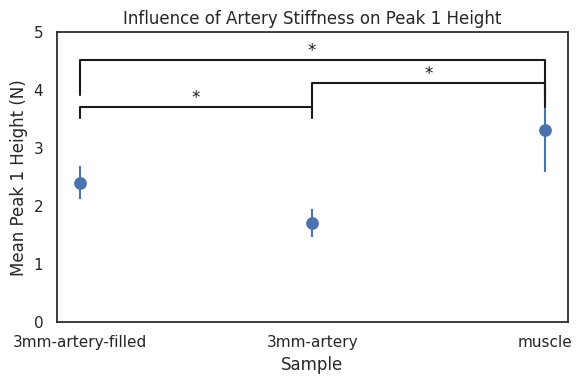
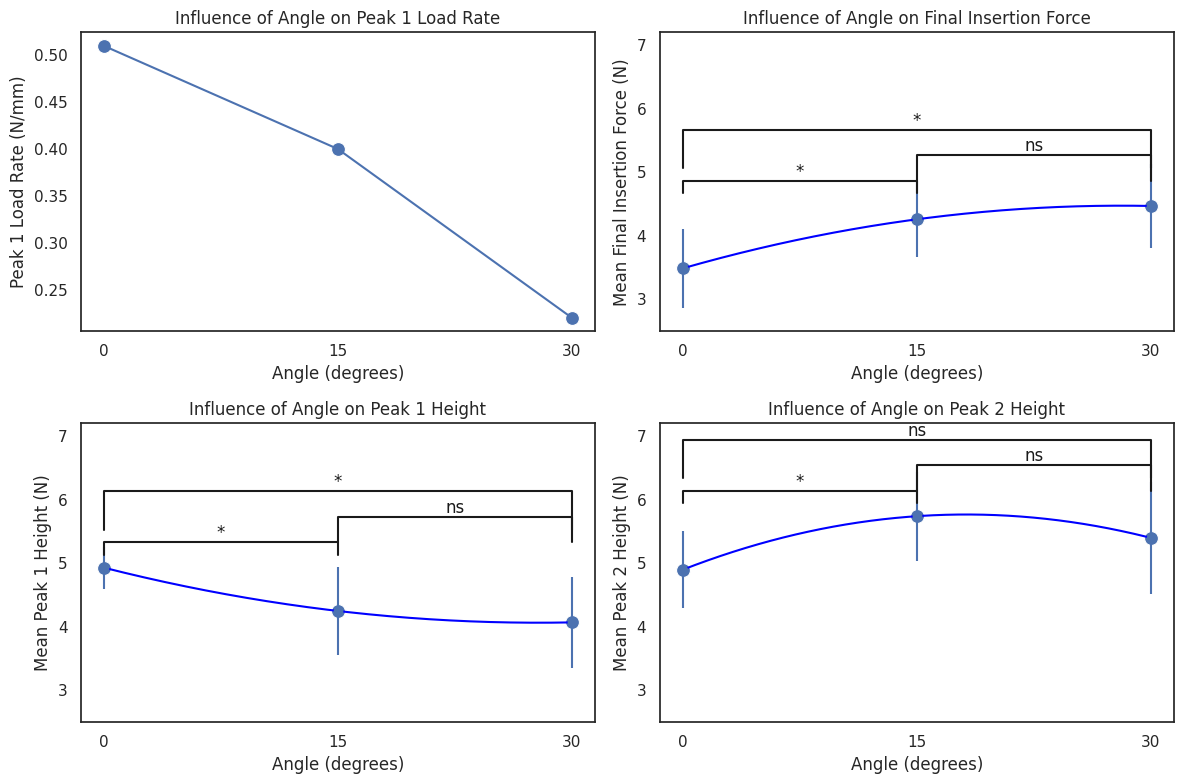
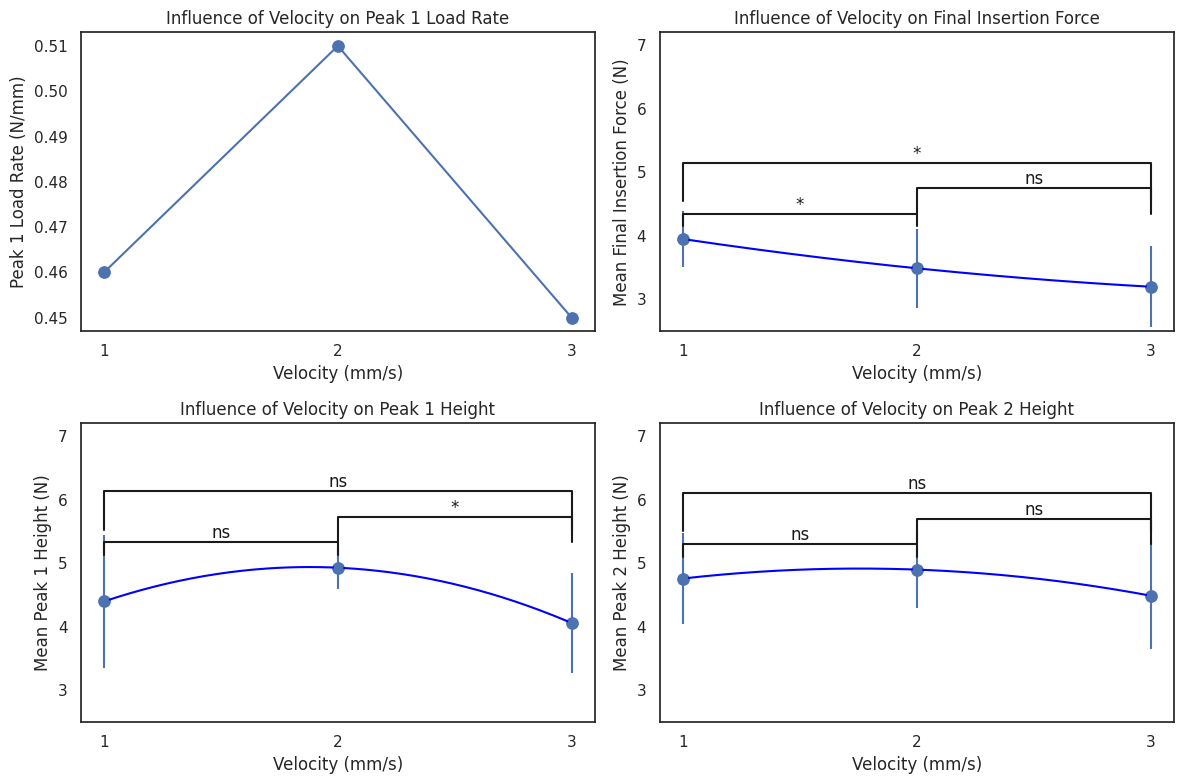

These charts were generated, in order, by the following Python code:
import pandas as pd
import matplotlib.pyplot as plt
import seaborn as sns
import numpy as np
from scipy import stats

Y_LIMIT = (2.5, 7.2)
SAMPLE_SIZES = [15, 15, 15]
PAIRS = [(0, 1), (1, 2), (0, 2)]

# Set the seaborn theme
sns.set_theme(style="white")

'''Data'''

data = {
    'Sample': [
        '3mm-artery-filled', '3mm-artery', 'muscle', 'skin-on-3mm-artery', 'skin-on-muscle', 
        'skin-on-muscle', 'skin-on-muscle', 'skin-on-muscle', 'skin-on-muscle', 'skin', 'skin-with-incision'
    ],
    'Velocity (mm/s)': [2, 2, 2, 2, 1, 2, 2, 2, 3, 2, 2],
    'Angle (degrees)': [0, 0, 0, 0, 0, 0, 15, 30, 0, 0, 0],
    'Peak 1 Load Rate (N/mm)': [0.43, 0.33, 0.39, 0.46, 0.46, 0.51, 0.40, 0.22, 0.45, 0.39, 0.31],
    'Mean Final Insertion Force (N)': [1.25, 1.05, 2.20, 2.86, 3.95, 3.49, 4.26, 4.47, 3.20, 1.30, 1.12],
    'Std Final Insertion Force (N)': [0.15, 0.25, 1.54, 0.43, 0.44, 0.62, 0.60, 0.66, 0.64, 0.12, 0.13],
    'Peak 1 Location (mm)': [21.91, 21.81, 23.97, 15.16, 15.60, 15.24, 17.22, 16.68, 14.86, 16.96, 13.93],
    'Mean Peak 1 Height (N)': [2.41, 1.71, 3.32, 4.36, 4.40, 4.93, 4.25, 4.07, 4.06, 4.35, 2.35],
    'Std Peak 1 Height (N)': [0.29, 0.24, 0.73, 0.71, 1.04, 0.33, 0.69, 0.71, 0.78, 0.27, 0.24],
    'Peak 2 Location (mm)': [None, None, None, 21.57, 21.00, 21.16, 24.90, 27.55, 20.40, 19.67, 17.62],
    'Mean Peak 2 Height (N)': [None, None, None, 3.95, 4.76, 4.90, 5.74, 5.40, 4.49, 2.18, 2.38],
    'Std Peak 2 Height (N)': [None, None, None, 0.24, 0.71, 0.60, 0.70, 0.88, 0.84, 0.24, 1.03],
}

'''Data Processing'''

df = pd.DataFrame(data)

# Filter data for angle-related plots for "skin-on-muscle" at velocity 2 mm/s (0, 15, 30 degrees)
angle_data = df[(df['Sample'] == 'skin-on-muscle') & (df['Velocity (mm/s)'] == 2) & (df['Angle (degrees)'].isin([0, 15, 30]))]
print(angle_data)

# Filter data for velocity-related plots for "skin-on-muscle" (1, 2, 3 mm/s)
velocity_data = df[(df['Sample'] == 'skin-on-muscle') & (df['Velocity (mm/s)'].isin([1, 2, 3])) & (df['Angle (degrees)'] == 0)]
print(velocity_data)

# Filter data for artery stiffness-related plots
stiffness_data = df[(df['Sample'].isin(['muscle', '3mm-artery', '3mm-artery-filled'])) & (df['Angle (degrees)'] == 0) & (df['Velocity (mm/s)'] == 2)]
print(stiffness_data)

'''Methods'''

def smooth_line(x, y, degree=2):
    p = np.polyfit(x, y, degree)
    x_smooth = np.linspace(x.min(), x.max(), 300)
    y_smooth = np.polyval(p, x_smooth)
    return x_smooth, y_smooth

def get_paired_t_test_annotations(data, y_name, pairs, sample_sizes):
    annotations = []
    for (i, j) in pairs:
        mean1, std1 = data.iloc[i][f'Mean {y_name}'], data.iloc[i][f'Std {y_name}']
        mean2, std2 = data.iloc[j][f'Mean {y_name}'], data.iloc[j][f'Std {y_name}']
        n1, n2 = sample_sizes[i], sample_sizes[j]
        pooled_std = np.sqrt(((n1 - 1) * std1**2 + (n2 - 1) * std2**2) / (n1 + n2 - 2))
        se_diff = pooled_std * np.sqrt(1/n1 + 1/n2)
        t_stat = (mean2 - mean1) / se_diff
        df = n1 + n2 - 2
        p_value = stats.t.sf(np.abs(t_stat), df) * 2
        if p_value < 0.05:
            annotations.append('*')
        else:
            annotations.append('ns')
    return annotations

def add_significance(ax, data, y, pairs, annotations, y_offset=1):
    y_gain = y_offset
    for (group1, group2), annotation in zip(pairs, annotations):
        x1, x2 = group1, group2
        y_max = data[y].max() + y_offset
        print(data[y])
        ax.plot([x1, x1, x2, x2], [y_max, y_max + y_offset, y_max + y_offset, y_max], lw=1.5, color='k')
        ax.text((x1 + x2) * .5, y_max + y_offset, annotation, ha='center', va='bottom', color='k')
        y_offset+=y_gain

'''Create plot showing the influence of artery stiffness on Peak 1 height'''

fig, ax = plt.subplots(figsize=(6, 4))

# Plot: Influence of artery stiffness on Peak 1 Height
y_name = 'Peak 1 Height (N)'
sns.scatterplot(ax=ax, data=stiffness_data, x='Sample', y=f'Mean {y_name}', s=100)
ax.errorbar(stiffness_data['Sample'], stiffness_data[f'Mean {y_name}'], yerr=stiffness_data[f'Std {y_name}'], fmt='o')
ax.set_title('Influence of Artery Stiffness on Peak 1 Height')
ax.set_xlabel('Sample')
ax.set_ylabel(f'Mean {y_name}')
ax.set_ylim(0, 5)

# Calculate p-values and add significance bars
annotations = get_paired_t_test_annotations(stiffness_data, y_name, PAIRS, SAMPLE_SIZES)
add_significance(ax, stiffness_data, f'Mean {y_name}', PAIRS, annotations, 0.2)

# Adjust the layout
plt.tight_layout()

# Show the plot
plt.show()

'''Create plots showing the influence of angle on different metrics'''

fig1, axes1 = plt.subplots(2, 2, figsize=(12, 8))

# Plot 1: Influence of angle on Peak 1 Load Rate
y_name = 'Peak 1 Load Rate (N/mm)'
sns.scatterplot(ax=axes1[0, 0], data=angle_data, x='Angle (degrees)', y=y_name, s=100)
axes1[0, 0].plot(angle_data['Angle (degrees)'], angle_data[y_name])
# x_smooth, y_smooth = smooth_line(angle_data['Angle (degrees)'], angle_data[y_name])
# axes1[0, 0].plot(x_smooth, y_smooth, color='blue')
axes1[0, 0].set_title('Influence of Angle on Peak 1 Load Rate')
axes1[0, 0].set_xlabel('Angle (degrees)')
axes1[0, 0].set_ylabel(y_name)
axes1[0, 0].set_xticks([0, 15, 30])

# Plot 2: Influence of angle on Final Insertion Force
y_name = 'Final Insertion Force (N)'
sns.scatterplot(ax=axes1[0, 1], data=angle_data, x='Angle (degrees)', y=f'Mean {y_name}', s=100)
axes1[0, 1].errorbar(angle_data['Angle (degrees)'], angle_data[f'Mean {y_name}'], yerr=angle_data[f'Std {y_name}'], fmt='o')
x_smooth, y_smooth = smooth_line(angle_data['Angle (degrees)'], angle_data[f'Mean {y_name}'])
axes1[0, 1].plot(x_smooth, y_smooth, color='blue')
axes1[0, 1].set_title('Influence of Angle on Final Insertion Force')
axes1[0, 1].set_xlabel('Angle (degrees)')
axes1[0, 1].set_ylabel(f'Mean {y_name}')
axes1[0, 1].set_xticks([0, 15, 30])
axes1[0, 1].set_ylim(Y_LIMIT)

annotations = get_paired_t_test_annotations(angle_data, y_name, PAIRS, SAMPLE_SIZES)
x_pairs = [(angle_data['Angle (degrees)'].values[i], angle_data['Angle (degrees)'].values[j]) for i, j in PAIRS]
add_significance(axes1[0, 1], angle_data, f'Mean {y_name}', x_pairs, annotations, 0.2)

# Plot 3: Influence of angle on Peak 1 Height
y_name = 'Peak 1 Height (N)'
sns.scatterplot(ax=axes1[1, 0], data=angle_data, x='Angle (degrees)', y=f'Mean {y_name}', s=100)
axes1[1, 0].errorbar(angle_data['Angle (degrees)'], angle_data[f'Mean {y_name}'], yerr=angle_data[f'Std {y_name}'], fmt='o')
x_smooth, y_smooth = smooth_line(angle_data['Angle (degrees)'], angle_data[f'Mean {y_name}'])
axes1[1, 0].plot(x_smooth, y_smooth, color='blue')
axes1[1, 0].set_title('Influence of Angle on Peak 1 Height')
axes1[1, 0].set_xlabel('Angle (degrees)')
axes1[1, 0].set_ylabel(f'Mean {y_name}')
axes1[1, 0].set_xticks([0, 15, 30])
axes1[1, 0].set_ylim(Y_LIMIT)

annotations = get_paired_t_test_annotations(angle_data, y_name, PAIRS, SAMPLE_SIZES)
x_pairs = [(angle_data['Angle (degrees)'].values[i], angle_data['Angle (degrees)'].values[j]) for i, j in PAIRS]
add_significance(axes1[1, 0], angle_data, f'Mean {y_name}', x_pairs, annotations, 0.2)

# Plot 4: Influence of angle on Peak 2 Height
y_name = 'Peak 2 Height (N)'
sns.scatterplot(ax=axes1[1, 1], data=angle_data, x='Angle (degrees)', y=f'Mean {y_name}', s=100)
axes1[1, 1].errorbar(angle_data['Angle (degrees)'], angle_data[f'Mean {y_name}'], yerr=angle_data[f'Std {y_name}'], fmt='o')
x_smooth, y_smooth = smooth_line(angle_data['Angle (degrees)'], angle_data[f'Mean {y_name}'])
axes1[1, 1].plot(x_smooth, y_smooth, color='blue')
axes1[1, 1].set_title('Influence of Angle on Peak 2 Height')
axes1[1, 1].set_xlabel('Angle (degrees)')
axes1[1, 1].set_ylabel(f'Mean {y_name}')
axes1[1, 1].set_xticks([0, 15, 30])
axes1[1, 1].set_ylim(Y_LIMIT)

annotations = get_paired_t_test_annotations(angle_data, y_name, PAIRS, SAMPLE_SIZES)
x_pairs = [(angle_data['Angle (degrees)'].values[i], angle_data['Angle (degrees)'].values[j]) for i, j in PAIRS]
add_significance(axes1[1, 1], angle_data, f'Mean {y_name}', x_pairs, annotations, 0.2)

# Adjust the layout
plt.tight_layout()

# Show the angle-related plots
plt.show()

'''Create plots showing the influence of velocity on different metrics'''

fig2, axes2 = plt.subplots(2, 2, figsize=(12, 8))

# Plot 1: Influence of velocity on Peak 1 Load Rate
y_name = 'Peak 1 Load Rate (N/mm)'
sns.scatterplot(ax=axes2[0, 0], data=velocity_data, x='Velocity (mm/s)', y=y_name, s=100)
axes2[0, 0].plot(velocity_data['Velocity (mm/s)'], velocity_data[y_name])
# x_smooth, y_smooth = smooth_line(velocity_data['Velocity (mm/s)'], velocity_data[y_name])
# axes2[0, 0].plot(x_smooth, y_smooth, color='blue')
axes2[0, 0].set_title('Influence of Velocity on Peak 1 Load Rate')
axes2[0, 0].set_xlabel('Velocity (mm/s)')
axes2[0, 0].set_ylabel(y_name)
axes2[0, 0].set_xticks([1, 2, 3])

# Plot 2: Influence of velocity on Final Insertion Force
y_name = 'Final Insertion Force (N)'
sns.scatterplot(ax=axes2[0, 1], data=velocity_data, x='Velocity (mm/s)', y=f'Mean {y_name}', s=100)
axes2[0, 1].errorbar(velocity_data['Velocity (mm/s)'], velocity_data[f'Mean {y_name}'], yerr=velocity_data[f'Std {y_name}'], fmt='o')
x_smooth, y_smooth = smooth_line(velocity_data['Velocity (mm/s)'], velocity_data[f'Mean {y_name}'])
axes2[0, 1].plot(x_smooth, y_smooth, color='blue')
axes2[0, 1].set_title('Influence of Velocity on Final Insertion Force')
axes2[0, 1].set_xlabel('Velocity (mm/s)')
axes2[0, 1].set_ylabel(f'Mean {y_name}')
axes2[0, 1].set_xticks([1, 2, 3])
axes2[0, 1].set_ylim(Y_LIMIT)

annotations = get_paired_t_test_annotations(velocity_data, y_name, PAIRS, SAMPLE_SIZES)
x_pairs = [(velocity_data['Velocity (mm/s)'].values[i], velocity_data['Velocity (mm/s)'].values[j]) for i, j in PAIRS]
add_significance(axes2[0, 1], velocity_data, f'Mean {y_name}', x_pairs, annotations, 0.2)

# Plot 3: Influence of velocity on Peak 1 Height
y_name = 'Peak 1 Height (N)'
sns.scatterplot(ax=axes2[1, 0], data=velocity_data, x='Velocity (mm/s)', y=f'Mean {y_name}', s=100)
axes2[1, 0].errorbar(velocity_data['Velocity (mm/s)'], velocity_data[f'Mean {y_name}'], yerr=velocity_data[f'Std {y_name}'], fmt='o')
x_smooth, y_smooth = smooth_line(velocity_data['Velocity (mm/s)'], velocity_data[f'Mean {y_name}'])
axes2[1, 0].plot(x_smooth, y_smooth, color='blue')
axes2[1, 0].set_title('Influence of Velocity on Peak 1 Height')
axes2[1, 0].set_xlabel('Velocity (mm/s)')
axes2[1, 0].set_ylabel(f'Mean {y_name}')
axes2[1, 0].set_xticks([1, 2, 3])
axes2[1, 0].set_ylim(Y_LIMIT)

annotations = get_paired_t_test_annotations(velocity_data, y_name, PAIRS, SAMPLE_SIZES)
x_pairs = [(velocity_data['Velocity (mm/s)'].values[i], velocity_data['Velocity (mm/s)'].values[j]) for i, j in PAIRS]
add_significance(axes2[1, 0], velocity_data, f'Mean {y_name}', x_pairs, annotations, 0.2)

# Plot 4: Influence of velocity on Peak 2 Height
y_name = 'Peak 2 Height (N)'
sns.scatterplot(ax=axes2[1, 1], data=velocity_data, x='Velocity (mm/s)', y=f'Mean {y_name}', s=100)
axes2[1, 1].errorbar(velocity_data['Velocity (mm/s)'], velocity_data[f'Mean {y_name}'], yerr=velocity_data[f'Std {y_name}'], fmt='o')
x_smooth, y_smooth = smooth_line(velocity_data['Velocity (mm/s)'], velocity_data[f'Mean {y_name}'])
axes2[1, 1].plot(x_smooth, y_smooth, color='blue')
axes2[1, 1].set_title('Influence of Velocity on Peak 2 Height')
axes2[1, 1].set_xlabel('Velocity (mm/s)')
axes2[1, 1].set_ylabel(f'Mean {y_name}')
axes2[1, 1].set_xticks([1, 2, 3])
axes2[1, 1].set_ylim(Y_LIMIT)

annotations = get_paired_t_test_annotations(velocity_data, y_name, PAIRS, SAMPLE_SIZES)
x_pairs = [(velocity_data['Velocity (mm/s)'].values[i], velocity_data['Velocity (mm/s)'].values[j]) for i, j in PAIRS]
add_significance(axes2[1, 1], velocity_data, f'Mean {y_name}', x_pairs, annotations, 0.2)

# Adjust the layout
plt.tight_layout()

# Show the velocity-related plots
plt.show()